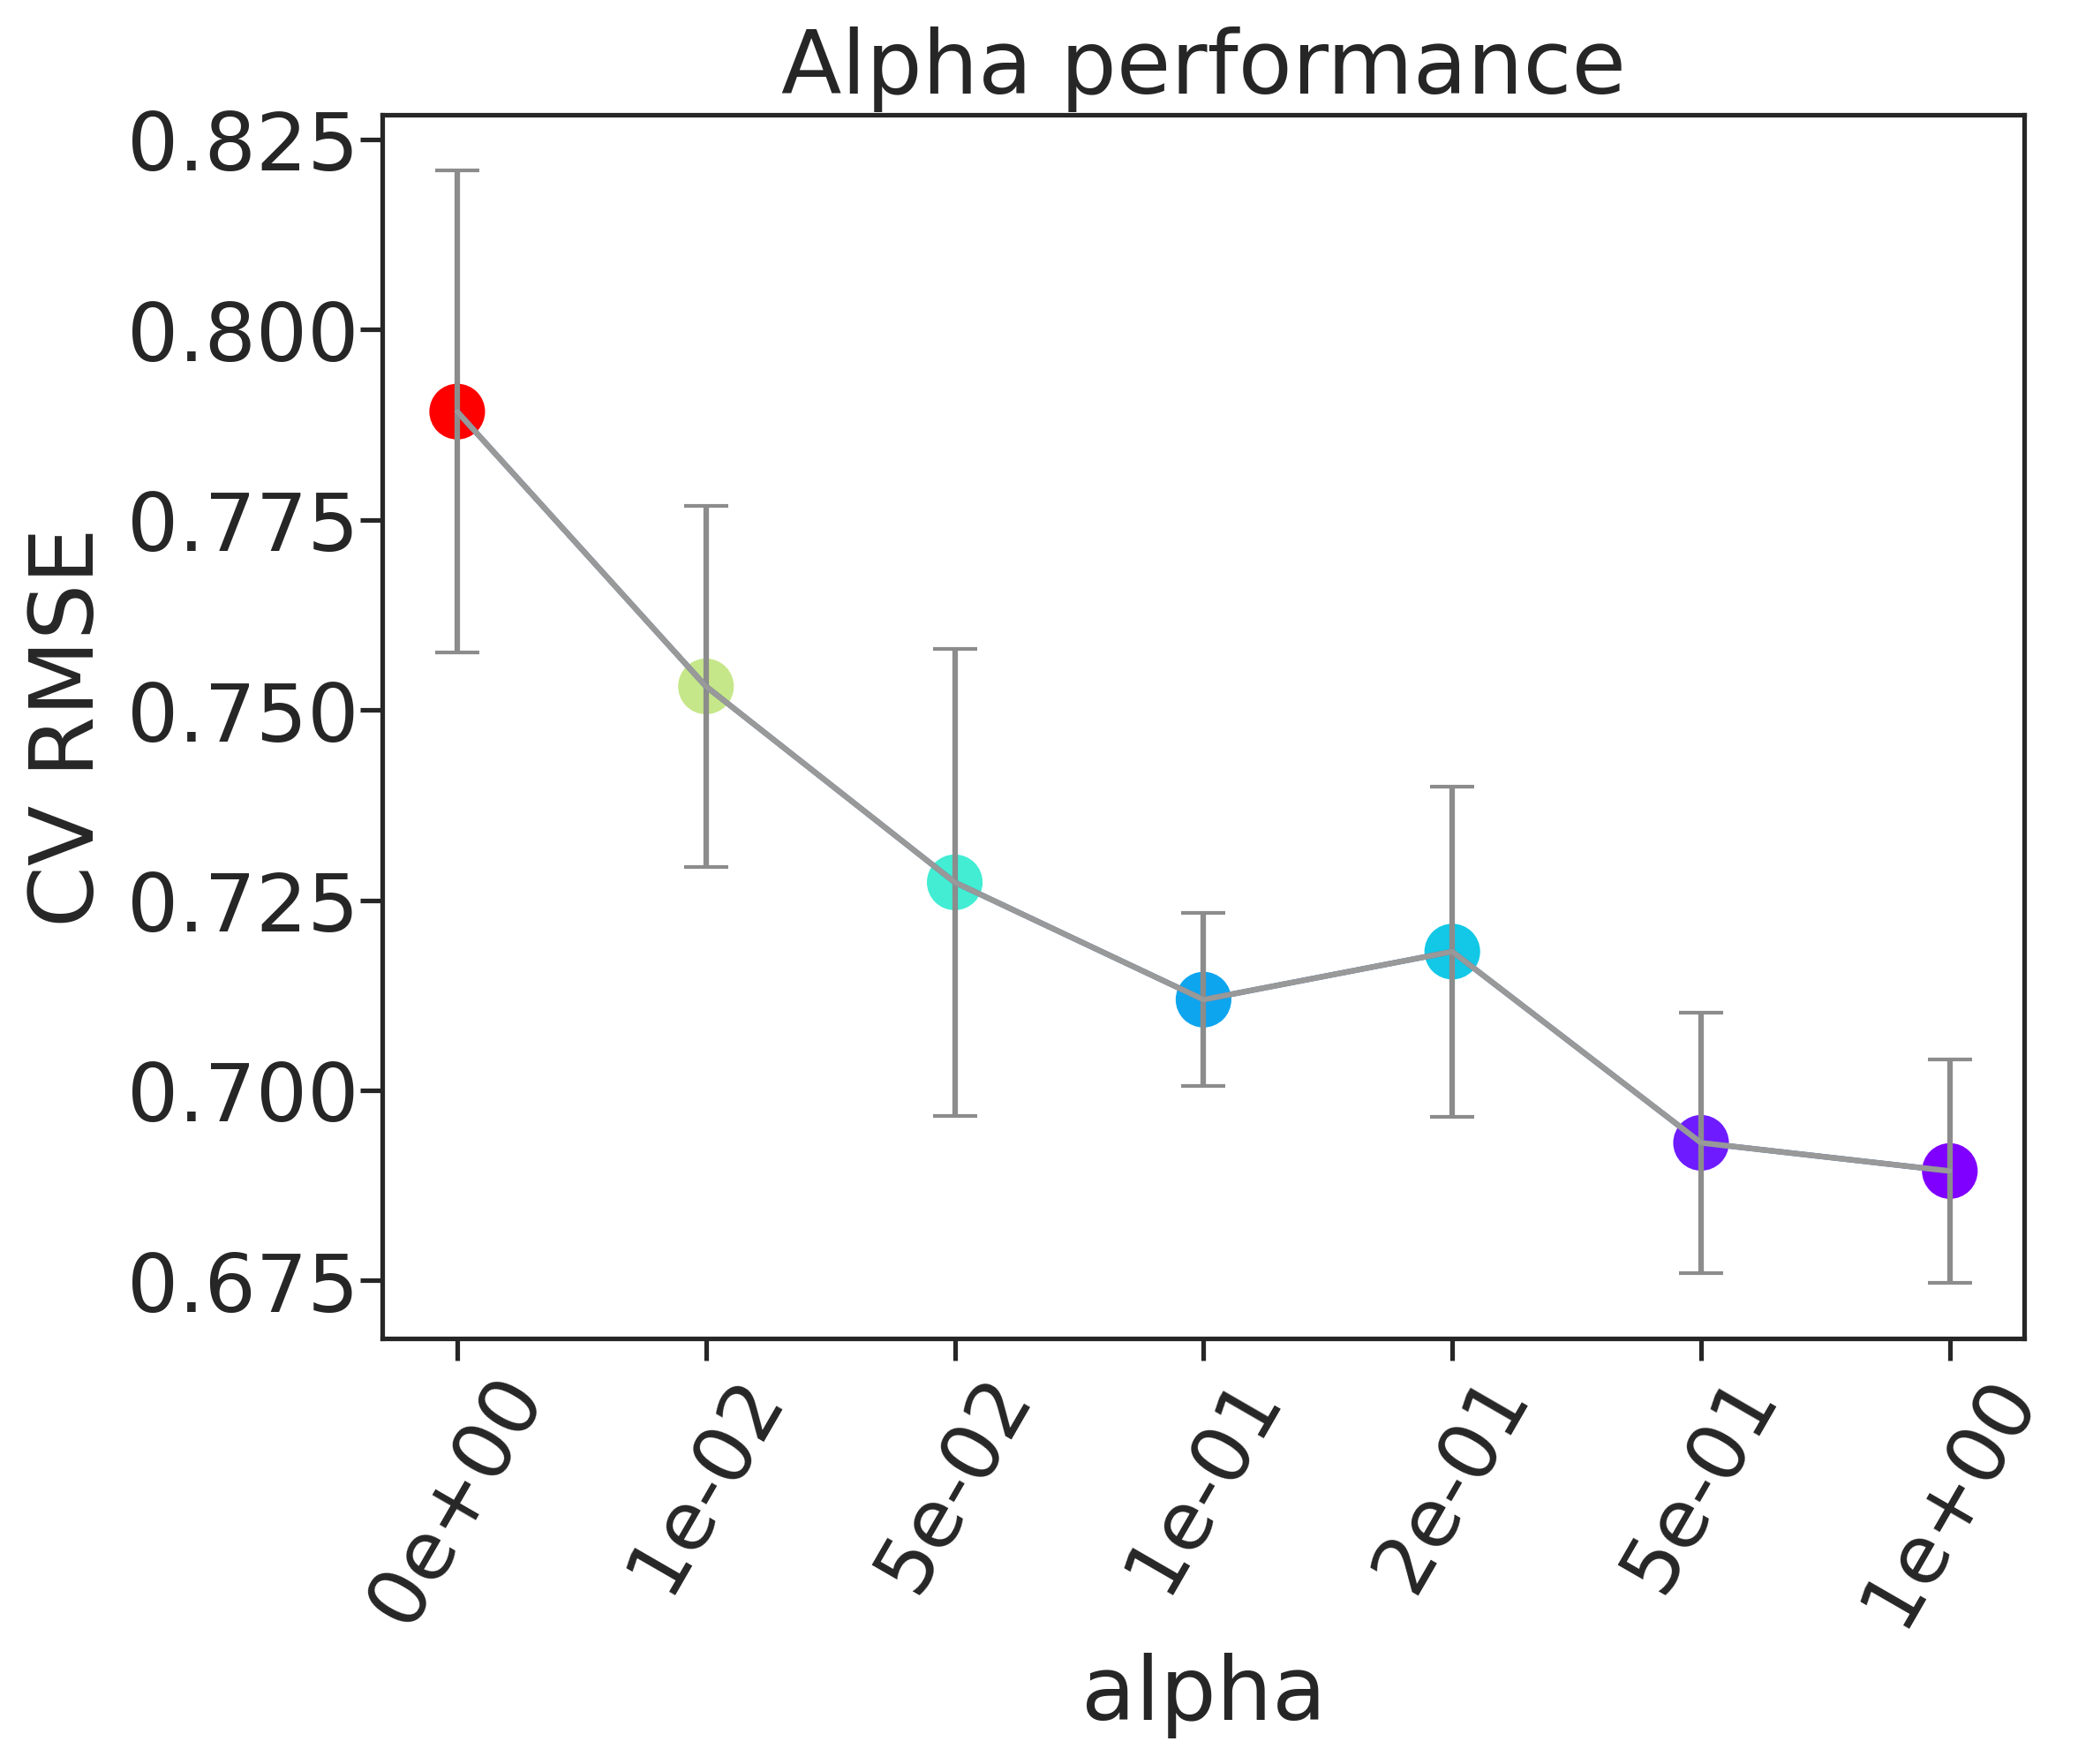

The file beside this chart, header and first rows:
, alpha, rmse, rmse_err
0, 0e+00, 0.7892, 0.03168
1, 1e-02, 0.7531, 0.02371
2, 5e-02, 0.7273, 0.0307
3, 1e-01, 0.7119, 0.01138
4, 2e-01, 0.7182, 0.02168
5, 5e-01, 0.6931, 0.01707
6, 1e+00, 0.6894, 0.01472
